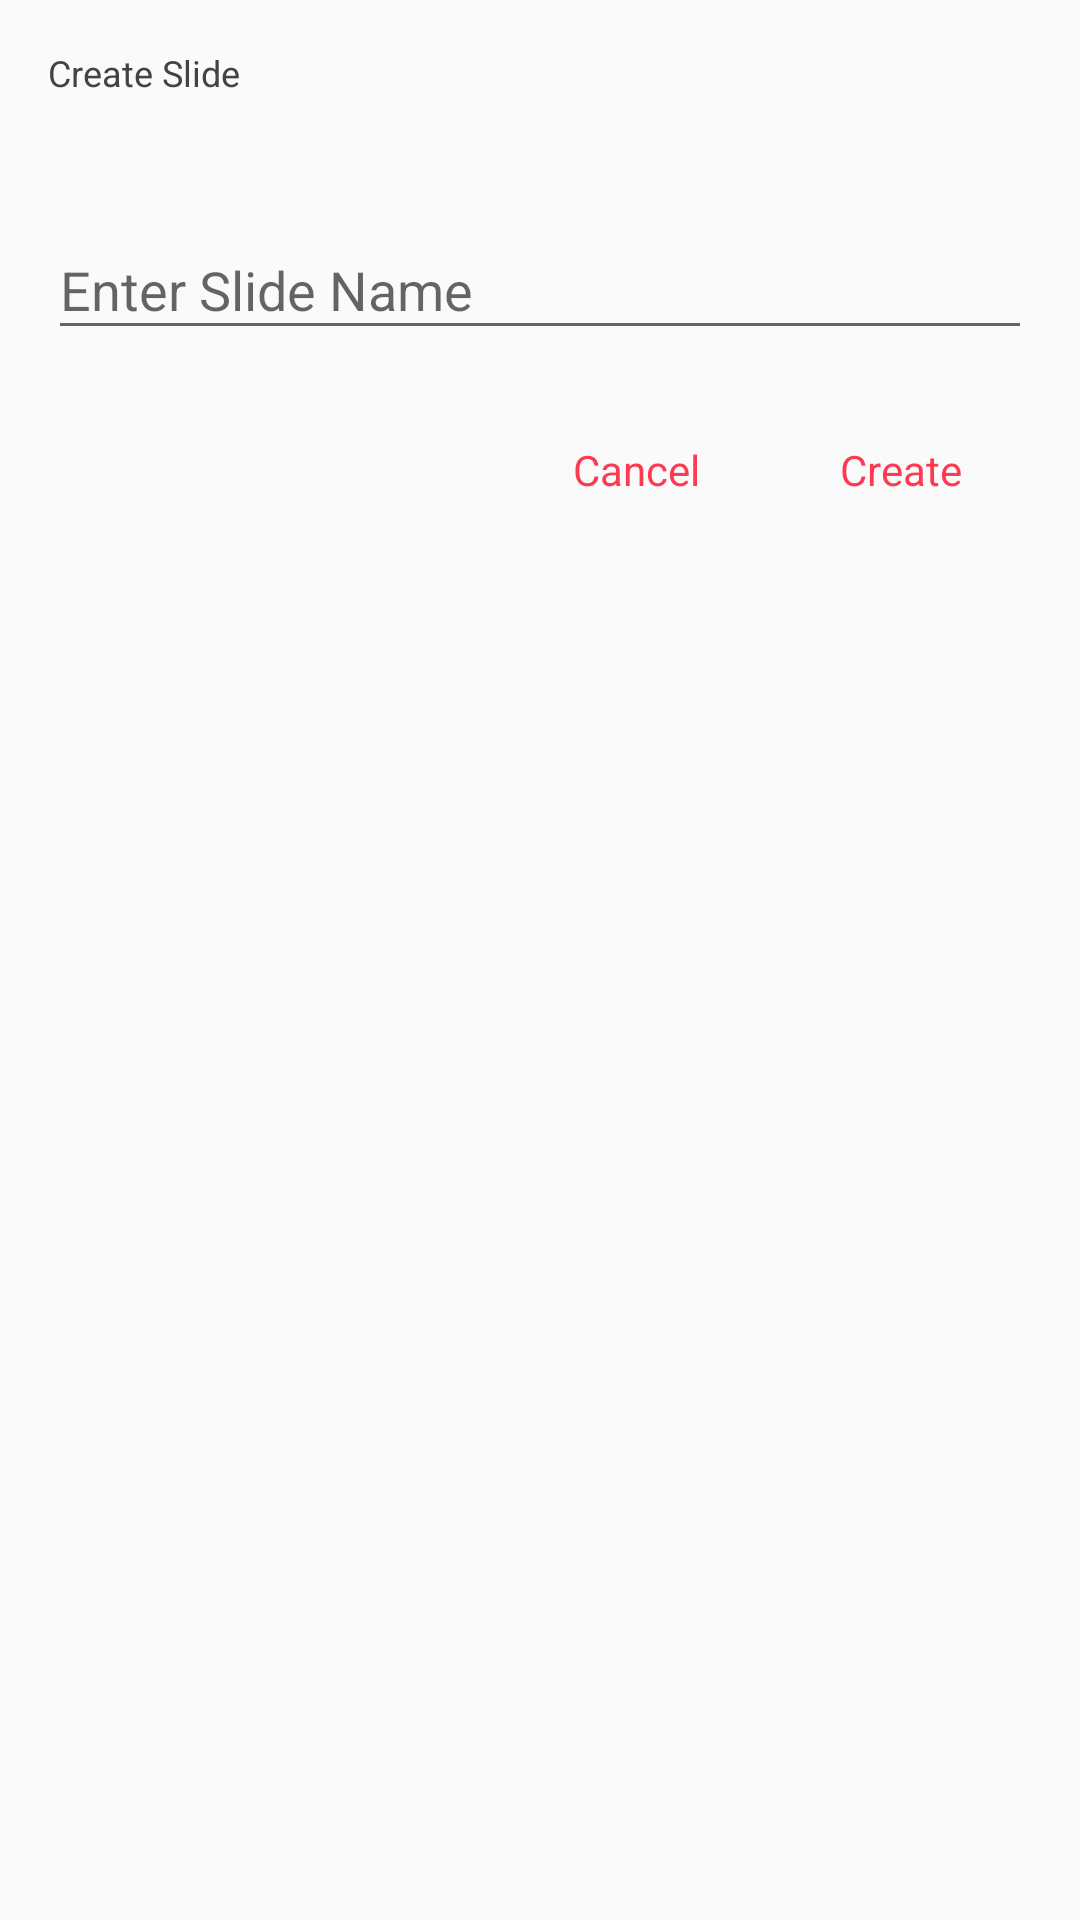

Reconstruct the res/layout file that produces this screen, plus the resources it refers to.
<!-- AndroidManifest.xml: application theme AppTheme -->
<!-- res/layout/dialog_create_slide.xml -->
<?xml version="1.0" encoding="utf-8"?>
<LinearLayout xmlns:android="http://schemas.android.com/apk/res/android"
    android:layout_width="match_parent"
    android:layout_height="match_parent"
    android:orientation="vertical"
    android:descendantFocusability="beforeDescendants"
    android:focusableInTouchMode="true">

    <TextView
        android:layout_width="wrap_content"
        android:layout_height="wrap_content"
        android:padding="16dp"
        android:layout_marginBottom="16dp"
        android:theme="@style/SmallText"
        android:text="@string/create_slide"/>

    <android.support.design.widget.TextInputLayout
        android:layout_width="match_parent"
        android:layout_height="wrap_content"
        android:layout_marginStart="16dp"
        android:layout_marginEnd="16dp">

        <android.support.design.widget.TextInputEditText
            android:id="@+id/dcs_slide_name_field"
            android:layout_width="match_parent"
            android:layout_height="match_parent"
            android:inputType="text"
            android:maxLength="50"
            android:maxLines="1"
            android:hint="@string/enter_slide_name"/>

    </android.support.design.widget.TextInputLayout>

    <LinearLayout
        android:layout_width="match_parent"
        android:layout_height="wrap_content"
        android:orientation="horizontal"
        android:gravity="end"
        android:layout_marginTop="16dp"
        android:layout_marginEnd="16dp"
        android:layout_marginStart="16dp">

        <Button
            android:id="@+id/dcs_cancel_btn"
            android:layout_width="wrap_content"
            android:layout_height="wrap_content"
            style="@style/Widget.AppCompat.Button.Borderless.Colored"
            android:textAppearance="@style/NormalText.Accent"
            android:text="@string/cancel"/>

        <Button
            android:id="@+id/dcs_create_btn"
            android:layout_width="wrap_content"
            android:layout_height="wrap_content"
            style="@style/Widget.AppCompat.Button.Borderless.Colored"
            android:textAppearance="@style/NormalText.Accent"
            android:text="@string/create"/>

    </LinearLayout>

</LinearLayout>
<!-- resources referenced by this layout -->
<resources>
  <string name="cancel">Cancel</string>
  <string name="create">Create</string>
  <string name="create_slide">Create Slide</string>
  <string name="enter_slide_name">Enter Slide Name</string>
  <style name="NormalText.Accent" parent="NormalText">
          <item name="android:textColor">@color/colorAccent</item>
      </style>
  <style name="SmallText" parent="AppTheme">
          <item name="android:textSize">12sp</item>
          <item name="android:textColor">#434343</item>
      </style>
  <style name="AppTheme" parent="Theme.AppCompat.Light.NoActionBar">
          
          <item name="colorPrimary">@color/colorPrimary</item>
          <item name="colorPrimaryDark">@color/colorPrimaryDark</item>
          <item name="colorAccent">@color/colorAccent</item>
  
          
          <item name="windowActionModeOverlay">true</item>
      </style>
  <style name="NormalText" parent="AppTheme">
          <item name="android:textSize">14sp</item>
          <item name="android:textColor">#434343</item>
      </style>
  <color name="colorAccent">#FC3A52</color>
  <color name="colorPrimary">#0E2431</color>
  <color name="colorPrimaryDark">#0B1C26</color>
</resources>
